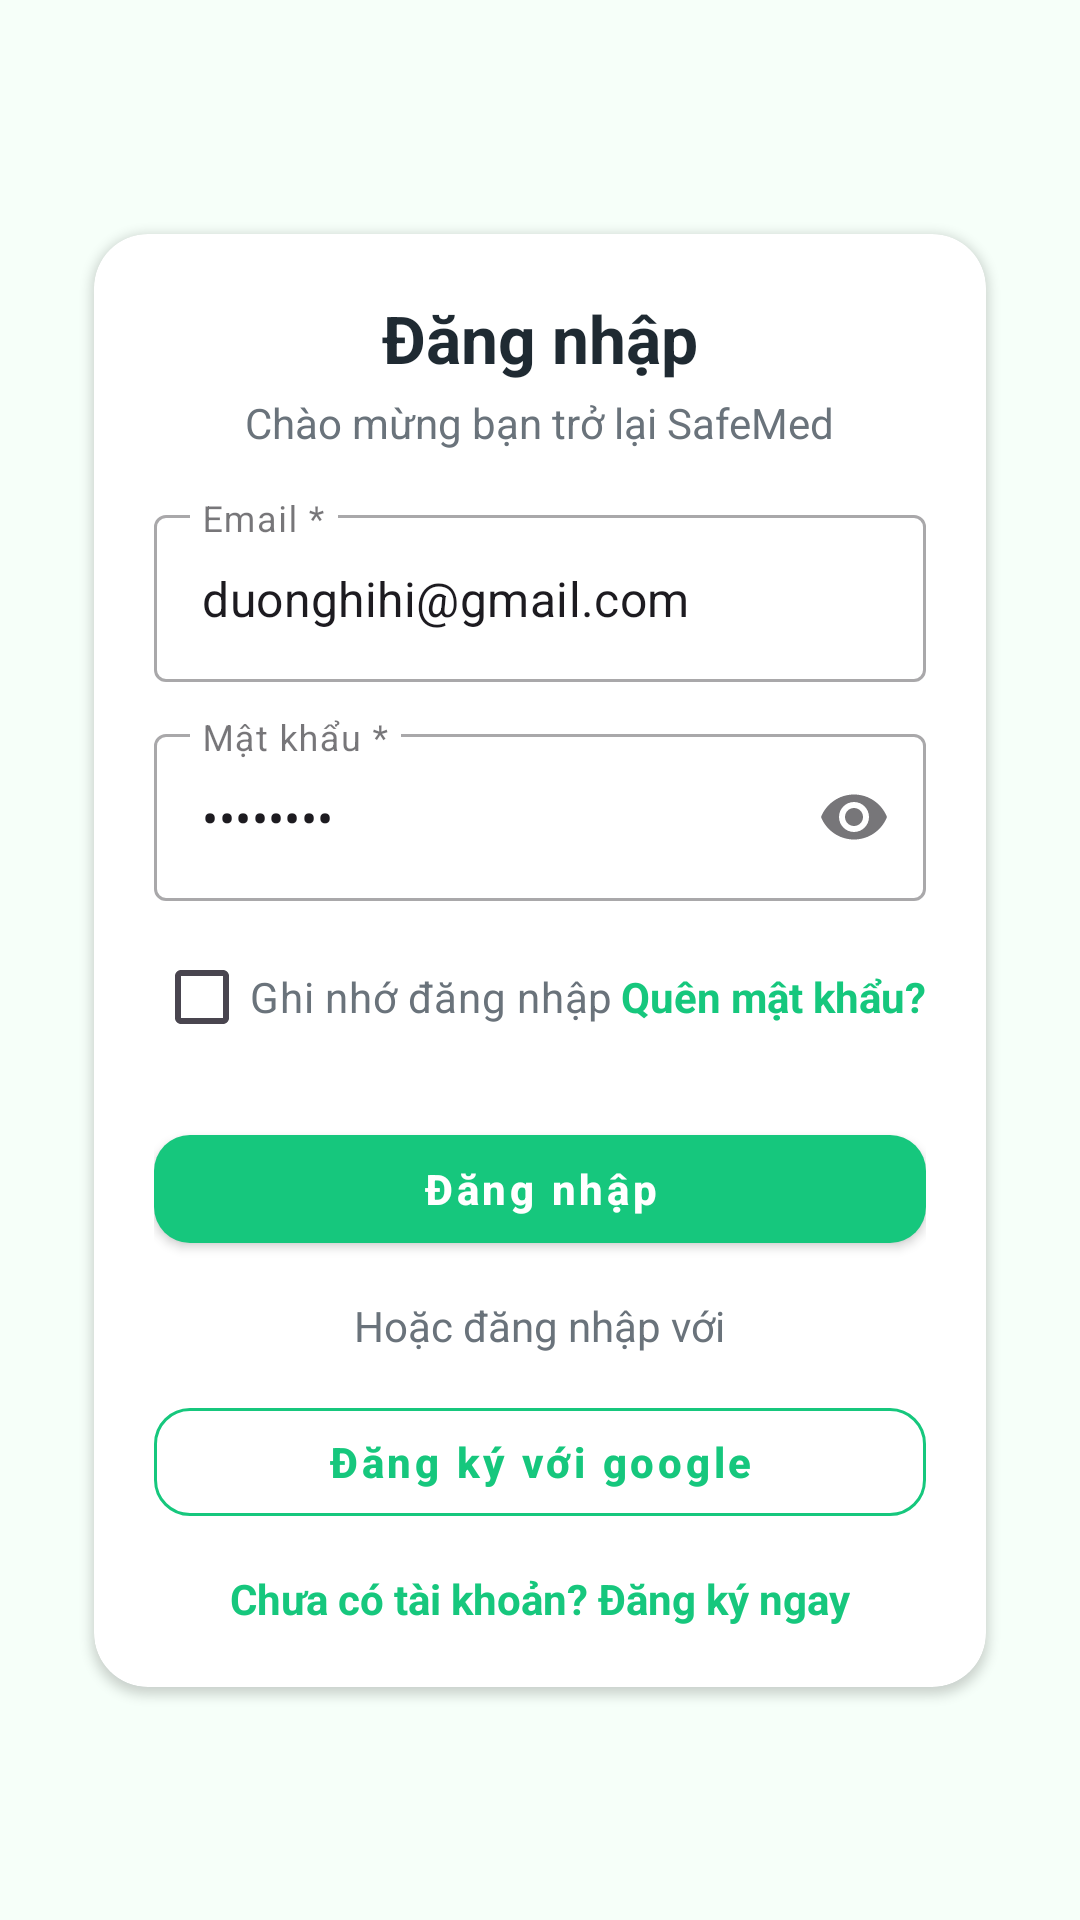

Android layout source for this screen:
<!-- AndroidManifest.xml: application theme Theme.SafeMed -->
<!-- res/layout/screen_login.xml -->
<?xml version="1.0" encoding="utf-8"?>
<androidx.constraintlayout.widget.ConstraintLayout xmlns:android="http://schemas.android.com/apk/res/android"
    xmlns:app="http://schemas.android.com/apk/res-auto"
    android:layout_width="match_parent"
    android:layout_height="match_parent"
    android:background="@color/bg_light">

    <androidx.cardview.widget.CardView
        android:id="@+id/loginCard"
        android:layout_width="0dp"
        android:layout_height="wrap_content"
        android:layout_margin="24dp"
        app:cardCornerRadius="18dp"
        app:cardUseCompatPadding="true"
        app:layout_constraintTop_toTopOf="parent"
        app:layout_constraintBottom_toBottomOf="parent"
        app:layout_constraintStart_toStartOf="parent"
        app:layout_constraintEnd_toEndOf="parent">

        <LinearLayout
            android:layout_width="match_parent"
            android:layout_height="wrap_content"
            android:orientation="vertical"
            android:padding="20dp">

            <TextView
                android:layout_width="wrap_content"
                android:layout_height="wrap_content"
                android:layout_gravity="center_horizontal"
                android:text="Đăng nhập"
                android:textColor="@color/text_primary"
                android:textSize="22sp"
                android:textStyle="bold" />

            <TextView
                android:layout_width="wrap_content"
                android:layout_height="wrap_content"
                android:layout_gravity="center_horizontal"
                android:layout_marginTop="4dp"
                android:text="Chào mừng bạn trở lại SafeMed"
                android:textColor="@color/text_secondary" />

            <com.google.android.material.textfield.TextInputLayout
                android:layout_width="match_parent"
                android:layout_height="wrap_content"
                android:layout_marginTop="16dp"
                style="@style/Widget.MaterialComponents.TextInputLayout.OutlinedBox">

                <com.google.android.material.textfield.TextInputEditText
                    android:layout_width="match_parent"
                    android:layout_height="wrap_content"
                    android:hint="Email *"
                    android:inputType="textEmailAddress"
                    android:text="duonghihi@gmail.com" />
            </com.google.android.material.textfield.TextInputLayout>

            <com.google.android.material.textfield.TextInputLayout
                android:layout_width="match_parent"
                android:layout_height="wrap_content"
                android:layout_marginTop="12dp"
                app:endIconMode="password_toggle"
                style="@style/Widget.MaterialComponents.TextInputLayout.OutlinedBox">

                <com.google.android.material.textfield.TextInputEditText
                    android:layout_width="match_parent"
                    android:layout_height="wrap_content"
                    android:hint="Mật khẩu *"
                    android:inputType="textPassword"
                    android:text="********" />
            </com.google.android.material.textfield.TextInputLayout>

            <LinearLayout
                android:layout_width="match_parent"
                android:layout_height="wrap_content"
                android:layout_marginTop="8dp"
                android:gravity="center_vertical"
                android:orientation="horizontal">

                <CheckBox
                    android:layout_width="0dp"
                    android:layout_height="wrap_content"
                    android:layout_weight="1"
                    android:text="Ghi nhớ đăng nhập"
                    android:textColor="@color/text_secondary" />

                <TextView
                    android:layout_width="wrap_content"
                    android:layout_height="wrap_content"
                    android:text="Quên mật khẩu?"
                    android:textColor="@color/primary_green"
                    android:textStyle="bold" />
            </LinearLayout>

            <com.google.android.material.button.MaterialButton
                android:id="@+id/btnLogin"
                style="@style/SafeMed.Button.Primary"
                android:layout_width="match_parent"
                android:layout_height="wrap_content"
                android:layout_marginTop="16dp"
                android:text="@string/btn_login" />

            <TextView
                android:layout_width="wrap_content"
                android:layout_height="wrap_content"
                android:layout_gravity="center_horizontal"
                android:layout_marginTop="12dp"
                android:text="Hoặc đăng nhập với"
                android:textColor="@color/text_secondary" />

            <com.google.android.material.button.MaterialButton
                android:id="@+id/btnLoginGoogle"
                style="@style/SafeMed.Button.Secondary"
                android:layout_width="match_parent"
                android:layout_height="wrap_content"
                android:layout_marginTop="12dp"
                android:icon="@android:drawable/ic_dialog_email"
                app:iconGravity="textStart"
                android:text="Đăng ký với google" />

            <TextView
                android:layout_width="wrap_content"
                android:layout_height="wrap_content"
                android:layout_gravity="center_horizontal"
                android:layout_marginTop="12dp"
                android:text="Chưa có tài khoản? Đăng ký ngay"
                android:textColor="@color/primary_green"
                android:textStyle="bold" />
        </LinearLayout>
    </androidx.cardview.widget.CardView>

</androidx.constraintlayout.widget.ConstraintLayout>
<!-- resources referenced by this layout -->
<resources>
  <color name="bg_light">#F6FFF9</color>
  <color name="primary_green">#16C77D</color>
  <color name="text_primary">#1F2A32</color>
  <color name="text_secondary">#6A737B</color>
  <string name="btn_login">Đăng nhập</string>
  <style name="SafeMed.Button.Primary" parent="Widget.MaterialComponents.Button">
          <item name="android:layout_height">48dp</item>
          <item name="android:layout_width">match_parent</item>
          <item name="cornerRadius">12dp</item>
          <item name="android:textAllCaps">false</item>
          <item name="backgroundTint">@color/primary_green</item>
          <item name="android:textColor">@android:color/white</item>
          <item name="android:textStyle">bold</item>
      </style>
  <style name="SafeMed.Button.Secondary" parent="Widget.MaterialComponents.Button.OutlinedButton">
          <item name="android:layout_height">48dp</item>
          <item name="android:layout_width">match_parent</item>
          <item name="cornerRadius">12dp</item>
          <item name="android:textAllCaps">false</item>
          <item name="strokeColor">@color/primary_green</item>
          <item name="backgroundTint">@android:color/transparent</item>
          <item name="android:textColor">@color/primary_green</item>
          <item name="android:textStyle">bold</item>
      </style>
  <style name="Theme.SafeMed" parent="Theme.Material3.DayNight.NoActionBar">
          <item name="android:statusBarColor" tools:targetApi="l">?attr/colorPrimary</item>
          <item name="android:navigationBarColor">@color/bg_light</item>
      </style>
</resources>
